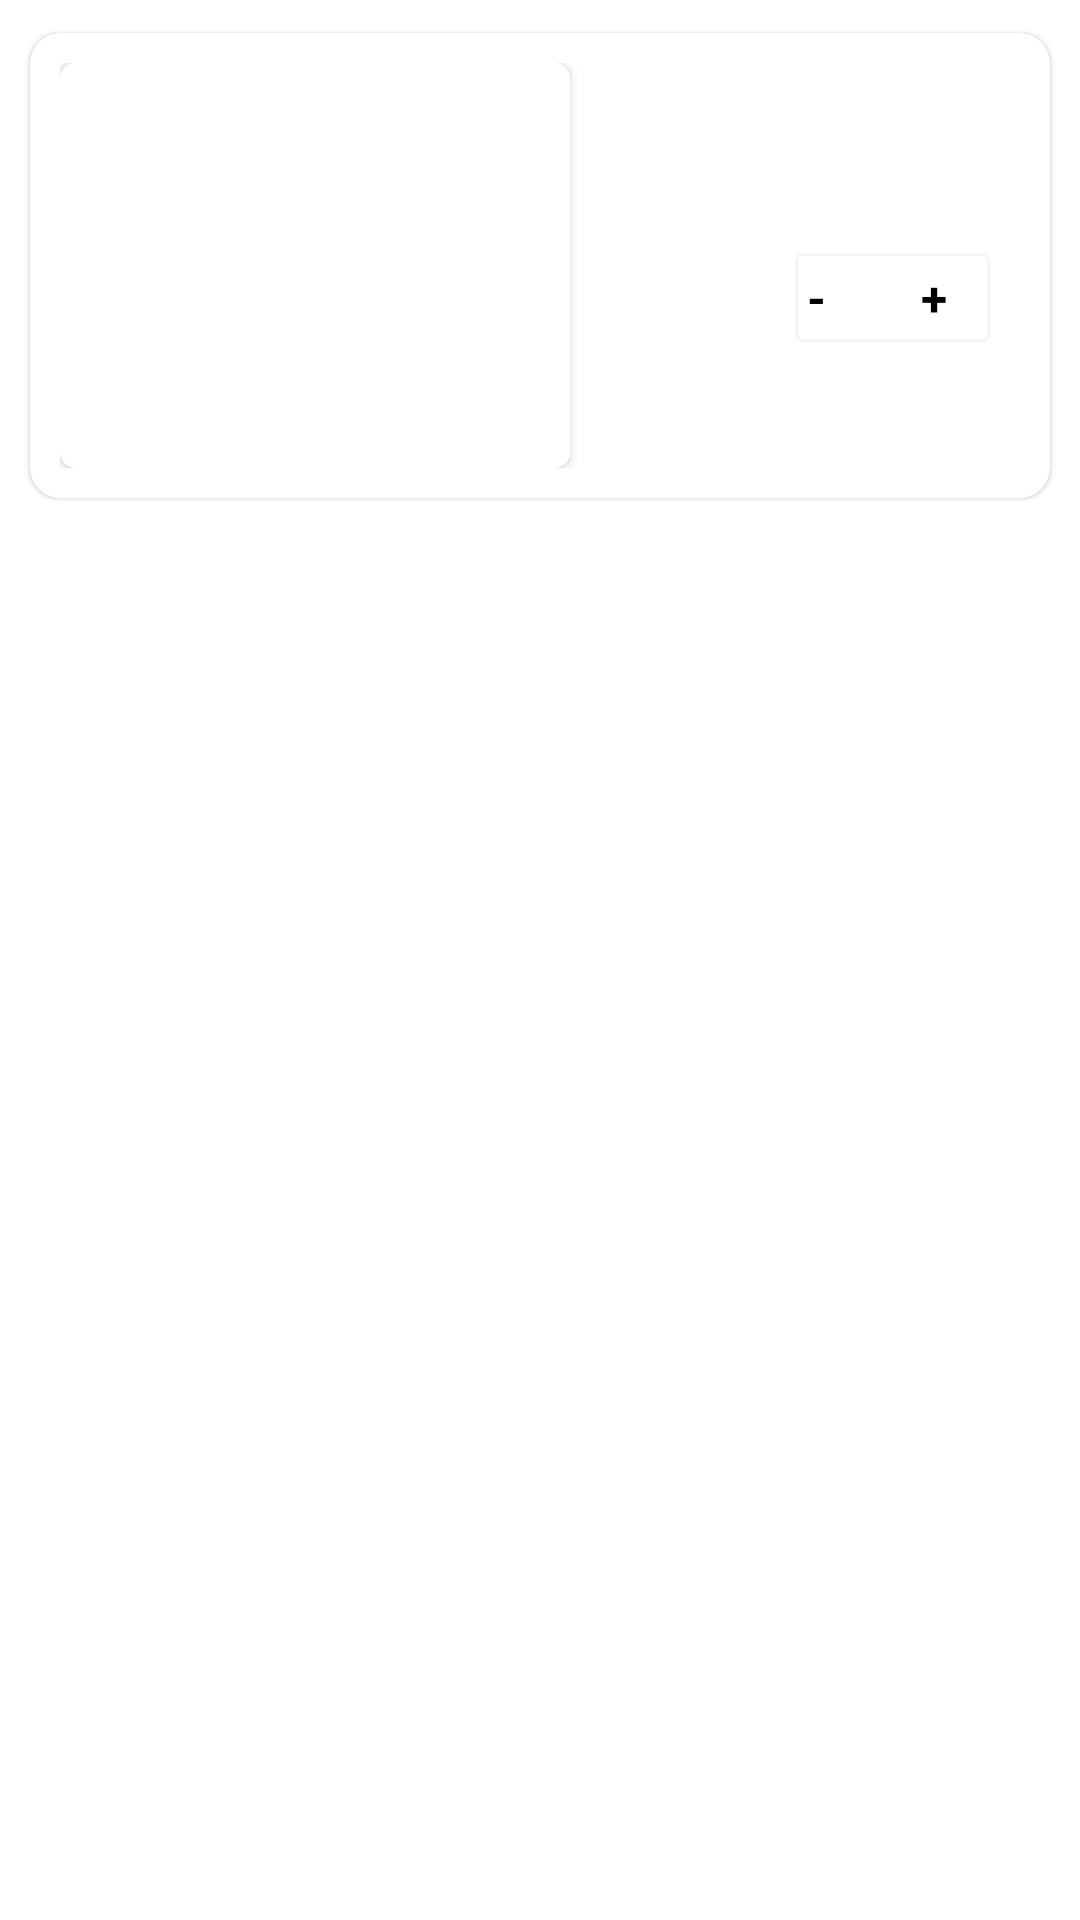

Android layout source for this screen:
<!-- AndroidManifest.xml: application theme Theme.FakeStore -->
<!-- res/layout/cart_list_item.xml -->
<?xml version="1.0" encoding="utf-8"?>
<LinearLayout
    xmlns:android="http://schemas.android.com/apk/res/android"
    xmlns:app="http://schemas.android.com/apk/res-auto"
    android:layout_width="match_parent"
    android:layout_height="wrap_content"
    android:orientation="vertical">


<com.google.android.material.card.MaterialCardView
    xmlns:android="http://schemas.android.com/apk/res/android"
    xmlns:app="http://schemas.android.com/apk/res-auto"
    app:cardUseCompatPadding="true"
    android:layout_margin="5dp"
    app:cardCornerRadius="10dp"
    android:layout_width="match_parent"
    android:layout_height="wrap_content">

    <LinearLayout
        xmlns:android="http://schemas.android.com/apk/res/android"
        android:layout_width="match_parent"
        android:gravity="center_vertical"
        android:weightSum="1.5"
        android:layout_margin="10dp"
        android:layout_height="match_parent">

        <androidx.cardview.widget.CardView
            android:layout_width="170dp"
            android:layout_height="135dp"
            android:background="@color/gray"
            android:elevation="0dp"
            app:cardCornerRadius="5dp">

            <ImageView
                android:scaleType="fitXY"
                android:id="@+id/product_image"
                android:layout_width="140dp"
                android:layout_height="135dp"/>
        </androidx.cardview.widget.CardView>



        <LinearLayout
            android:gravity="center_vertical"
            android:orientation="vertical"
            android:layout_width="match_parent"
            android:padding="10dp"
            android:layout_height="match_parent">


            <TextView
                android:textSize="16sp"
                android:textColor="@android:color/black"
                android:id="@+id/product_name"
                android:maxLines="3"
                android:layout_width="wrap_content"
                android:layout_height="wrap_content"/>
            <LinearLayout
                android:orientation="horizontal"
                android:layout_width="match_parent"
                android:layout_height="wrap_content">

                <TextView
                    android:textSize="14sp"
                    android:textStyle="bold"
                    android:id="@+id/product_price"
                    android:textColor="@android:color/holo_red_light"
                    android:layout_width="0dp"
                    android:layout_weight="1"
                    android:layout_marginTop="5dp"
                    android:layout_height="wrap_content"/>


                <LinearLayout
                    android:orientation="horizontal"
                    android:layout_width="0dp"
                    android:layout_weight="1"
                    android:padding="4dp"
                    android:background="@drawable/border_layout"
                    android:layout_height="wrap_content">
                    <TextView
                        android:textStyle="bold"
                        android:textColor="@color/black"
                        android:textSize="16sp"
                        android:id="@+id/removeItem"
                        android:layout_width="0dp"
                        android:text="-"
                        android:layout_height="wrap_content"
                        android:layout_weight="1"/>
                    <TextView
                        android:textStyle="bold"
                        android:textColor="@color/black"
                        android:textSize="16sp"
                        android:id="@+id/product_quantity"
                        android:layout_width="0dp"
                        android:layout_height="wrap_content"
                        android:layout_weight="1"/>
                    <TextView
                        android:textStyle="bold"
                        android:textColor="@color/black"
                        android:textSize="16sp"
                        android:id="@+id/plusItem"
                        android:layout_width="0dp"
                        android:text="+"
                        android:layout_height="wrap_content"
                        android:layout_weight="1"/>
                </LinearLayout>

            </LinearLayout>
        </LinearLayout>
    </LinearLayout>
</com.google.android.material.card.MaterialCardView>
</LinearLayout>
<!-- resources referenced by this layout -->
<resources>
  <color name="black">#FF000000</color>
  <color name="gray">#D5C7C7</color>
  <!-- drawable border_layout (drawable) -->
  <shape xmlns:android="http://schemas.android.com/apk/res/android"
      android:shape="rectangle">
      <corners
          android:radius="2dp"
          android:topRightRadius="2dp"
          android:bottomRightRadius="2dp"
          android:bottomLeftRadius="2dp" />
      <stroke
          android:width="1dp"
          android:color="@color/whitez" />
  </shape>
  <style name="Theme.FakeStore" parent="Theme.MaterialComponents.DayNight.NoActionBar">
          
          <item name="colorPrimary">@color/gray</item>
          <item name="colorPrimaryVariant">@color/gray</item>
          <item name="colorOnPrimary">@color/gray</item>
          
          <item name="colorSecondary">@color/teal_200</item>
          <item name="colorSecondaryVariant">@color/teal_700</item>
          <item name="colorOnSecondary">@color/black</item>
          
          <item name="android:statusBarColor" tools:targetApi="l">?attr/colorPrimaryVariant</item>
          
      </style>
  <color name="whitez">#E8F8F2F2</color>
  <color name="teal_200">#FF03DAC5</color>
  <color name="teal_700">#FF018786</color>
</resources>
